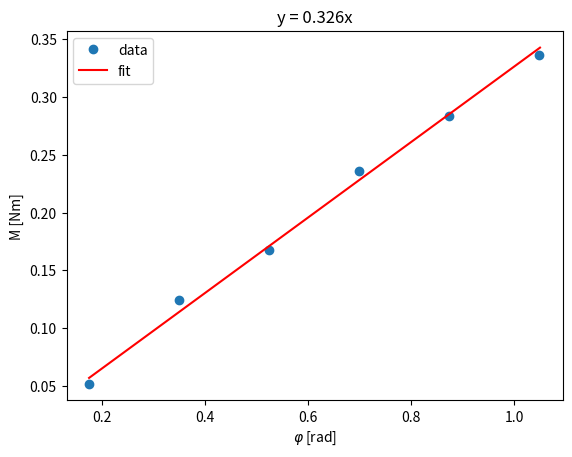

The script that saved this image:
def lingress():
    import matplotlib.pyplot as plt
    import numpy as np

    M = [0.052, 0.124, 0.168, 0.236, 0.284, 0.336]
    phi = [0.1745, 0.3491, 0.5236, 0.6981, 0.8727, 1.0472]
    sum_a = 0 
    Dt1 = [M_el / phi_el for M_el, phi_el in zip(M,phi)]

    a1 = [(M_el * phi_el) / (phi_el)**2 for M_el, phi_el in zip(M,phi)]
 
    for el in a1:
        sum_a += el

    a = sum_a/len(a1)
    print(a)
    x = np.linspace(phi[0],1.05,1000)

    plt.plot(phi,M,'o',label = 'data')
    plt.plot(x,a*x,'r',label = 'fit')
    leg = plt.legend()	
    plt.title('y = 0.326x')
    plt.xlabel('$\\varphi$ [rad]')
    plt.ylabel('M [Nm]')
    plt.show()

    M2 = [el**2 for el in M]
    phi2 = [el**2 for el in phi]
    sigma = np.sqrt((1./len(M))*((sum(M2)/len(M2))/(sum(phi2)/len(phi2)) - a**2))
    print(u"\u00B1",sigma)
lingress()